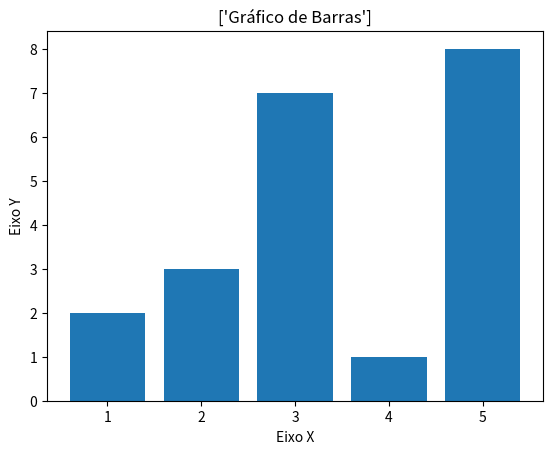

Reproduce this figure in Python.
#Visualização de dados em Python
import matplotlib.pyplot as plt

x = [1, 2, 3, 4, 5]
y = [2, 3, 7, 1, 8]
titulo = ["Gráfico de Barras"]
eixoX = "Eixo X"
eixoY = "Eixo Y"

#Título
plt.title(titulo)

#Legendas
plt.xlabel(eixoX)
plt.ylabel(eixoY)

plt.bar(x, y)
plt.show()